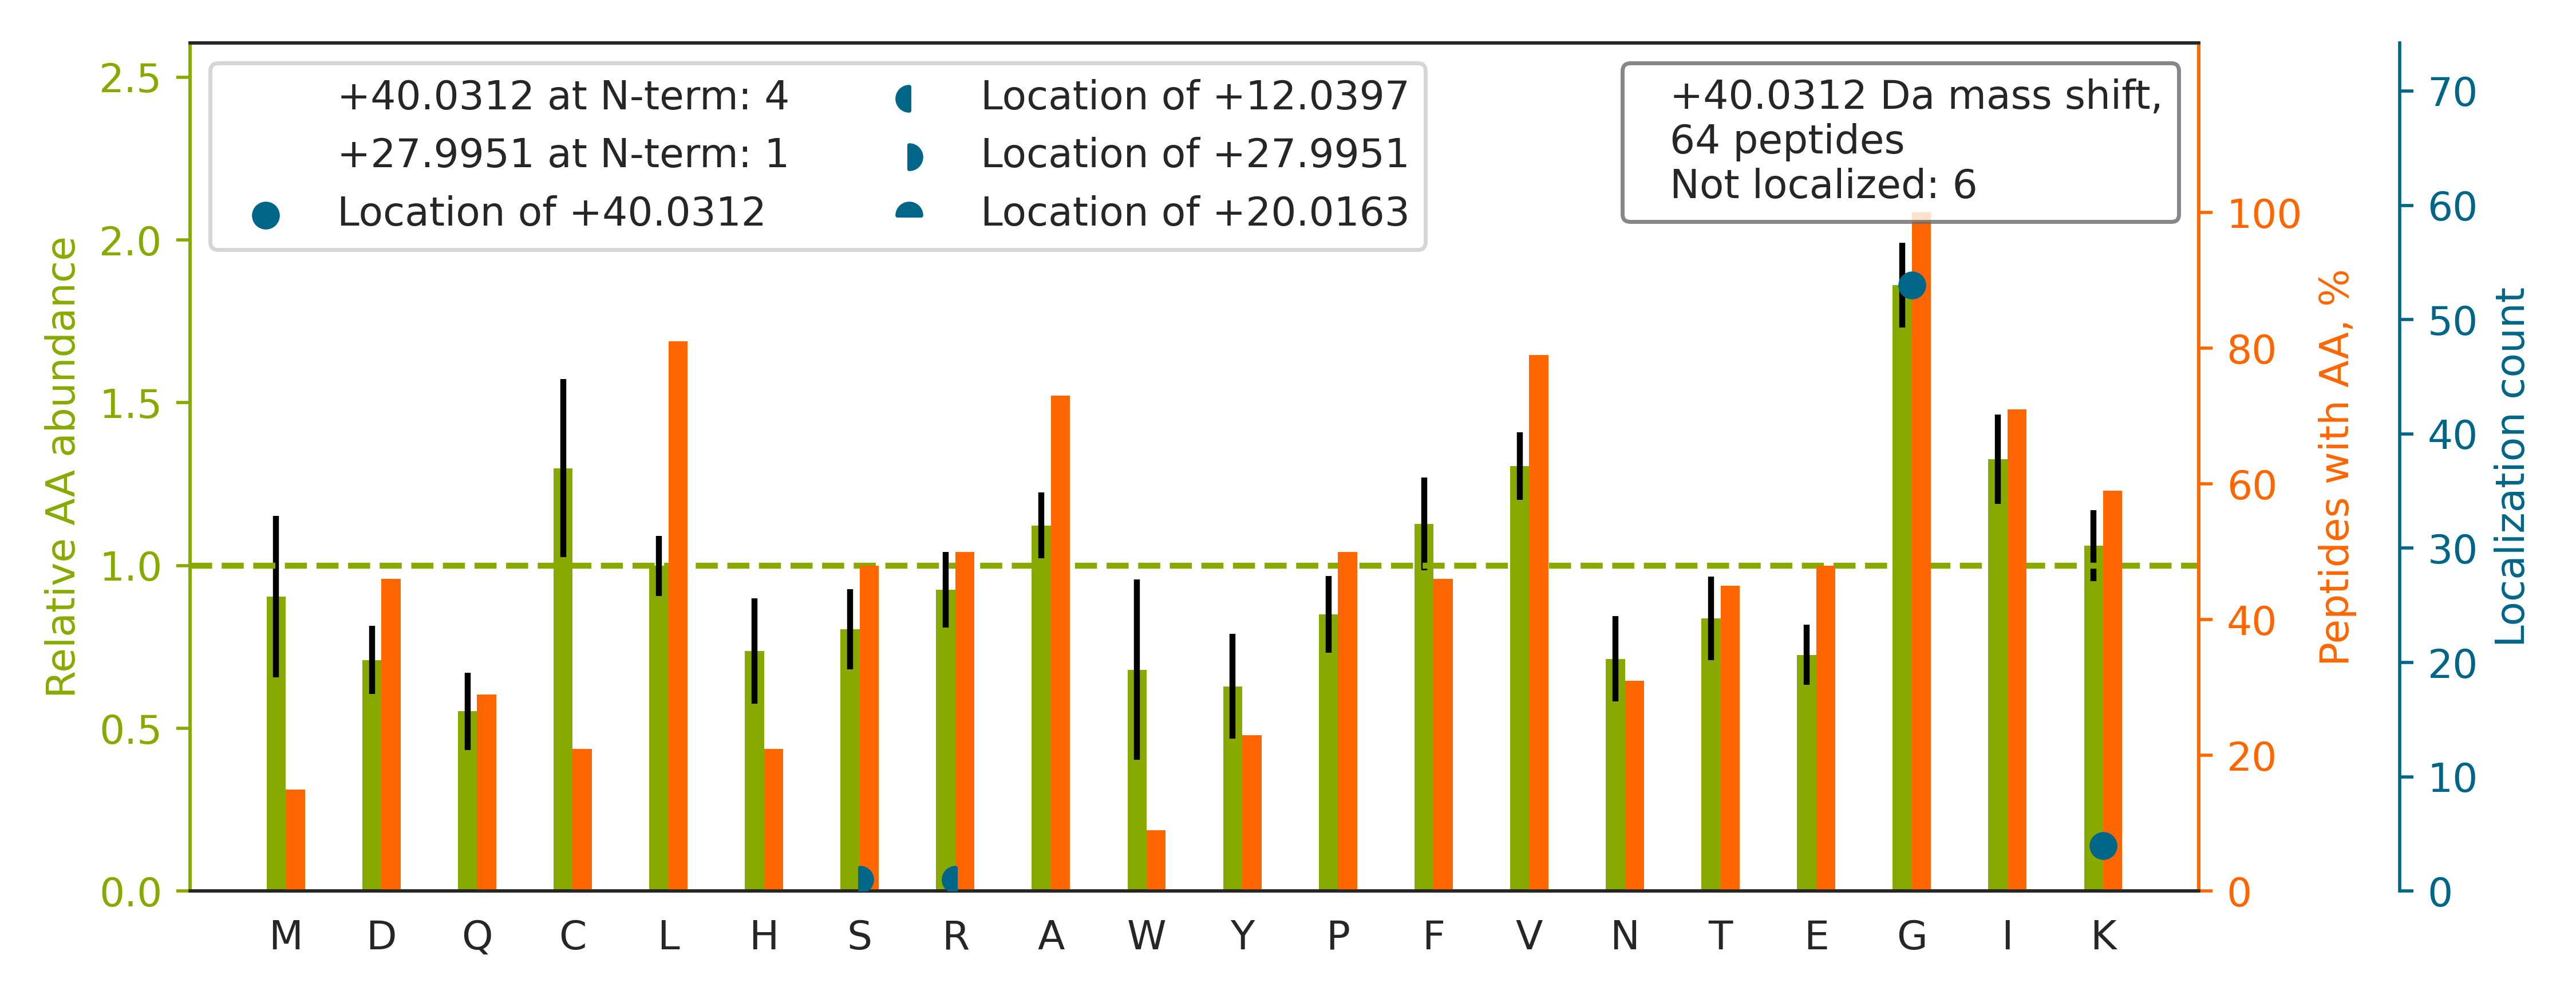

Data behind this chart, as committed beside it:
top isoform	localization score	spectrum
K.IG[+40]PALSCGNTVVVKPAEQTPLTALHVASLIK.E	0.06867	QEXI22200.46085.46085.4
K.SG[+40]DAAIVDMVPGKPMCVESFSDYPPLGR.F	1	QEXI22200.48460.48460.3
R.S[+28]GPFGQIFR[+12]PDNFVFGQSGAGNNWAK.G	1	QEXI22200.51276.51276.3
K.VG[+40]EVIVTKDDAMLLK.G	1	QEXI22200.36139.36139.2
R.LG[+40]VLIDLAHVSVATMK.A	1	QEXI22200.52156.52156.2
R.FG[+40]FPEGSVELYAEK.V	1	QEXI22200.49044.49044.2
R.DG[+40]KLVSESSDVLPK.-	0.8807	QEXI22200.22354.22354.2
K.VGDAIPAVEVFEG[+40]EPGNKVNLAELFK.G	0.9937	QEXI22200.55802.55802.3
K.VG[+40]LTNYAAAYCTGLLLAR.R	1	QEXI22200.52004.52004.3
K.DG[+40]TVLCELINALYPEGQAPVKK.I	1	QEXI22200.55949.55949.3
R.AG[+40]KPVICATQMLESMIK.K	0.8623	QEXI22200.43274.43274.3
K.VG[+40]INYQPPTVVPGGDLAK.V	1	QEXI22200.42053.42053.2
K.FG[+40]ANAILGVSLAVCK.A	1	QEXI22200.55400.55400.2
K.IGEHTPSALAIMENANVLAR.Y		QEXI22200.43528.43528.3
R.EG[+40]DVLTLLESER.E	1.0	QEXI22200.46979.46979.2
K.K[+40]GVLFGVPGAFTPGCSK.T	0.848	QEXI22200.36061.36061.2
K.IG[+40]LFGGAGVGK.T	0.9999	QEXI22200.36001.36001.2
R.NG[+40]LSLAALKK.A	1.0	QEXI22200.21046.21046.2
K.TG[+40]AAPIIDVVR.S	1.0	QEXI22200.35244.35244.2
R.TG[+40]EAIVDAALSALR.Q	1.0	QEXI22200.53859.53859.2
K.HGYIGEFEIIDDHR.A		QEXI22200.31090.31090.3
K.IG[+40]GIGTVPVGR.V	0.9903	QEXI22200.30431.30431.2
K.WG[+40]DAGAEYVVESTGVFTTMEK.A	0.8913	QEXI22200.55700.55700.3
R.SG[+40]VSLAALKK.A	1	QEXI22200.16774.16774.2
R.LG[+40]FHLPLEVAYQR.G	0.9795	QEXI22200.44073.44073.3
K.AG[+40]VMALANLLQIQR.H	1.0	QEXI22200.55411.55411.2
K.LG[+40]YFLALTGFR.L	1.0	QEXI22200.60524.60524.2
R.NG[+40]LSLAALK.K	1	QEXI22200.31415.31415.2
K.IG[+40]LIQFCLSAPK.T	1.0	QEXI22200.51010.51010.2
K.K[+40]GLTPSQIGVILR.D	0.9842	QEXI22200.32251.32251.2
R.FG[+40]TVLTEHVAAAELGAR.G	0.9998	QEXI22200.41349.41349.3
K.LG[+40]ISGDIDLTSASYTMI.-	0.9995	QEXI22200.60857.60857.2
R.K[+40]GHAVGDIPGVR.F	0.9118	QEXI22200.7729.7729.3
K.FG[+40]AVFLWDSGSSVGEITGHNK.V	1	QEXI22200.52330.52330.3
K.VG[+40]SSGDIALHINPR.M	0.9829	QEXI22200.24007.24007.3
K.LG[+40]GSLIVAFEGCPV.-	0.9171	QEXI22200.60864.60864.2
R.DG[+40]LAFNALIHR.H	1.0	QEXI22200.34711.34711.3
R.AG[+40]LQFPVGR.V	1	QEXI22200.27997.27997.2
R.FG[+40]PGVAFR.A	0.9957	QEXI22200.35158.35158.2
K.TG[+40]ISDVFAK.N	0.9969	QEXI22200.28183.28183.2
K.IG[+40]IEIIKR.T	1.0	QEXI22200.27684.27684.2
K.FG[+40]VIFAGAQK.N	1.0	QEXI22200.44108.44108.2
K.VG[+40]LQVVAVK.A	1.0	QEXI22200.31496.31496.2
R.LG[+40]LALNFSVFHYEIANSPEEAISLAK.T	0.999	QEXI22200.58316.58316.3
K.IG[+40]PLGLSPK.K	0.9994	QEXI22200.31601.31601.2
R.IG[+40]AEVYHNLK.N	1	QEXI22200.18628.18628.3
K.IG[+40]FPWSEIR.N	1.0	QEXI22200.48729.48729.2
R.K[+40]GDIFLVR.G	0.0228	QEXI22200.21602.21602.2
R.VG[+40]LKAPGIIPR.I	0.9599	QEXI22200.27960.27960.3
K.LG[+40]AVFNQVAFPLQYTPR.K	1.0	QEXI22200.55541.55541.3
K.FG[+40]EVVDCTLKLDPITGR.S	0.9997	QEXI22200.48254.48254.3
K.EG[+40]VKTENNDHINLK.V	0.7838	QEXI22200.7900.7900.3
R.VG[+40]WEQLLTTIAR.T	1.0	QEXI22200.57488.57488.3
R.IGLSVSEVIEGYEIACR.K		QEXI22200.56635.56635.3
K.LG[+40]CEVLGVSVDSQFTHLAWINTPR.K	0.9984	QEXI22200.52789.52789.3
K.IG[+40]QGYLIK.D	0.993	QEXI22200.27456.27456.2
R.LG[+40]DVISIQPCPDVK.Y	1	QEXI22200.39705.39705.3
K.IG[+40]IIGGTGLDDPEILEGR.T	0.9121	QEXI22200.53369.53369.3
K.LG[+40]LVGVNLTLDGVK.S	0.9999	QEXI22200.51482.51482.2
R.RGVMLAVDAVIAELK.K		QEXI22200.53401.53401.3
... 4 more rows
